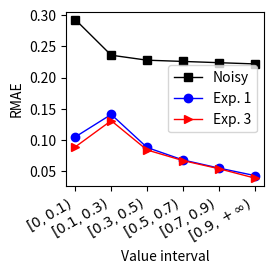

Recreate this plot in Python. (Note: this script raises an exception after producing the figure.)
import matplotlib.pyplot as plt

def plot_compare(exp_name, y1_RMAE, y2_RMAE, exp1_id, epx2_id):
  x=["$[0,0.1)$","$[0.1, 0.3)$","$[0.3, 0.5)$","$[0.5, 0.7)$","$[0.7, 0.9)$", r"$[0.9,+\infty)$"]
  noisy_RMAE = [0.293, 0.236, 0.228, 0.226, 0.224, 0.222]
  fig = plt.figure(figsize=(2.7,2.6))
  plt.plot(x, noisy_RMAE, label='Noisy', linewidth=1, color='black', marker='s',
           markerfacecolor='black', markersize=6)
  plt.plot(x, y1_RMAE, label=exp1_id, linewidth=1, color='blue', marker='o',
           markerfacecolor='blue', markersize=6)
  plt.plot(x, y2_RMAE, label=epx2_id, linewidth=1, color='red', marker='>',
           markerfacecolor='red', markersize=6)
  fig.autofmt_xdate()
  plt.xlabel('Value interval')
  plt.ylabel('RMAE')
  plt.legend()
  plt.subplots_adjust(top=0.98, right=0.96, left=0.23, bottom=0.31)
  plt.savefig("exp/paper_sample/RMAEVI_%s.jpg" % exp_name)
  # plt.show()
  plt.close()

if __name__ == "__main__":

  exp_name = "IRM_ReLU_A10"
  y1_RMAE = [0.105, 0.141, 0.088, 0.068, 0.055, 0.043]
  y2_RMAE = [0.089, 0.131, 0.084, 0.067, 0.054, 0.039]
  exp1_id = "Exp. 1"
  exp2_id = "Exp. 3"
  plot_compare(exp_name, y1_RMAE, y2_RMAE, exp1_id, exp2_id)

  exp_name = "PSM_ReLU_A10"
  y1_RMAE = [0.106, 0.156, 0.09, 0.068, 0.053, 0.04]
  y2_RMAE = [0.094, 0.149, 0.092, 0.071, 0.055, 0.038]
  exp1_id = "Exp. 7"
  exp2_id = "Exp. 9"
  plot_compare(exp_name, y1_RMAE, y2_RMAE, exp1_id, exp2_id)

  exp_name = "IRM_Real_A10"
  y1_RMAE = [0.112, 0.132, 0.081, 0.063, 0.051, 0.039]
  y2_RMAE = [0.091, 0.132, 0.085, 0.069, 0.056, 0.042]
  exp1_id = "Exp. 13"
  exp2_id = "Exp. 15"
  plot_compare(exp_name, y1_RMAE, y2_RMAE, exp1_id, exp2_id)

  exp_name = "PSM_Real_A10"
  y1_RMAE = [0.112, 0.164, 0.103, 0.08, 0.064, 0.049]
  y2_RMAE = [0.091, 0.161, 0.101, 0.079, 0.063, 0.047]
  exp1_id = "Exp. 19"
  exp2_id = "Exp. 21"
  plot_compare(exp_name, y1_RMAE, y2_RMAE, exp1_id, exp2_id)

